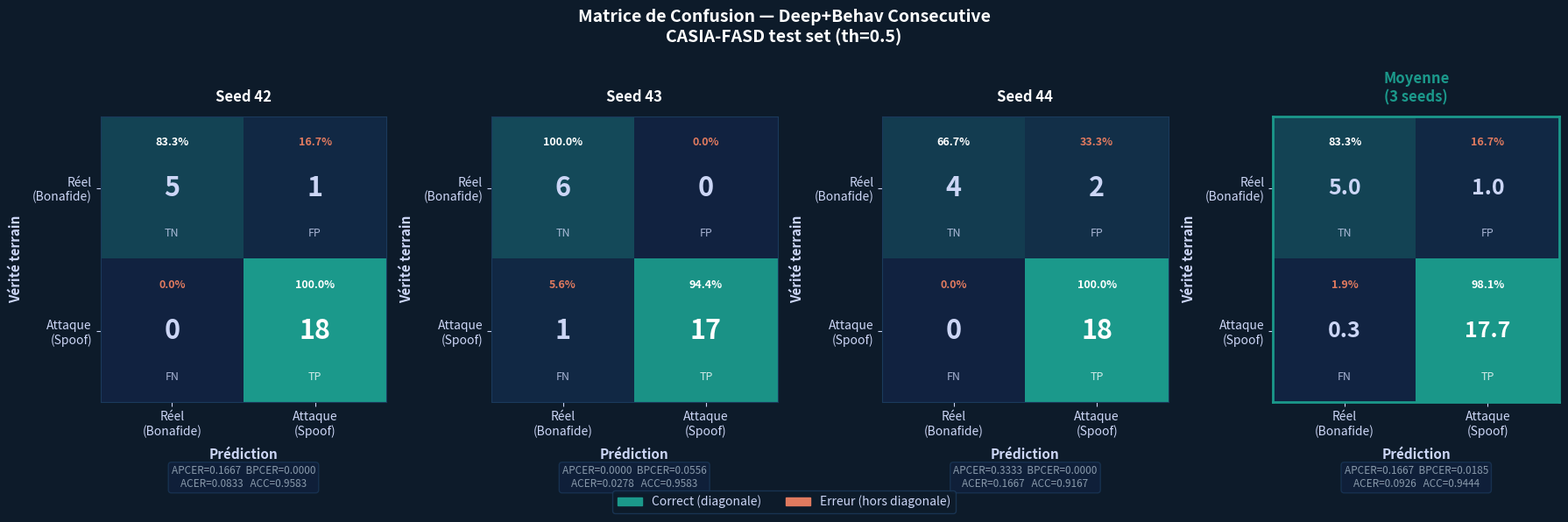

Write Python code to recreate this figure.


import argparse
import json
from pathlib import Path

import numpy as np
import matplotlib
matplotlib.use("Agg")
import matplotlib.pyplot as plt
import matplotlib.patches as mpatches
from matplotlib.colors import LinearSegmentedColormap

# ─── Palettes ────────────────────────────────────────────────────────

DARK = {
    "bg":     "#0D1B2A",
    "ax":     "#112240",
    "text":   "#CCD6F6",
    "grid":   "#1B3A5C",
    "white":  "#FFFFFF",
    "title":  "#FFFFFF",
    "green":  "#1B998B",
    "orange": "#E07A5F",
    "yellow": "#E6A817",
    "muted":  "#8899AA",
}

LIGHT = {
    "bg":     "#FFFFFF",
    "ax":     "#F8F9FA",
    "text":   "#2C3E50",
    "grid":   "#BDC3C7",
    "white":  "#FFFFFF",
    "title":  "#1A252F",
    "green":  "#1A7A4A",
    "orange": "#C0392B",
    "yellow": "#D4920A",
    "muted":  "#7F8C8D",
}

C = DARK


# ─── Chargement ──────────────────────────────────────────────────────

def load_cm_from_json(json_path: Path, th: float = 0.5):
    """Calcule TN/FP/FN/TP depuis test_scores.json."""
    data = json.loads(json_path.read_text(encoding="utf-8"))
    scores = data.get("test_scores", {})
    threshold = float(
        data.get("threshold_used", {}).get("th", th)
    )

    tn = fp = fn = tp = 0
    for d in scores.values():
        y    = int(d["label"])
        pred = 1 if float(d["score"]) >= threshold else 0
        if   y == 0 and pred == 0: tn += 1
        elif y == 0 and pred == 1: fp += 1
        elif y == 1 and pred == 0: fn += 1
        else:                       tp += 1

    return np.array([[tn, fp], [fn, tp]]), threshold


# ─── Figure principale ───────────────────────────────────────────────

def plot_confusion_matrices(seed_data: list, out_path: Path):
    """
    Affiche 4 sous-figures : Seed 42 | Seed 43 | Seed 44 | Moyenne
    seed_data = list of (seed_label, cm_2x2_array)
    """
    n = len(seed_data) + 1  # +1 pour la moyenne
    fig, axes = plt.subplots(1, n, figsize=(4.5 * n, 5.5))
    fig.patch.set_facecolor(C["bg"])

    fig.suptitle(
        "Matrice de Confusion — Deep+Behav Consecutive\n"
        "CASIA-FASD test set (th=0.5)",
        color=C["title"], fontsize=14, fontweight="bold", y=1.02,
    )

    # Colormap personnalisée : blanc → vert foncé
    if C == DARK:
        cmap = LinearSegmentedColormap.from_list(
            "custom", ["#112240", "#1B998B"], N=256
        )
    else:
        cmap = LinearSegmentedColormap.from_list(
            "custom", ["#F0F8F4", "#1A7A4A"], N=256
        )

    # ── Calcul moyenne ────────────────────────────────────────────────
    cms = [d[1] for d in seed_data]
    cm_mean = np.mean(cms, axis=0)

    # CORRECTION : calculer les métriques moyennes depuis chaque seed
    # individuellement, pas depuis la matrice moyenne.
    # np.mean([[TN,FP],[FN,TP]]) puis recalculer APCER/BPCER est faux
    # car APCER_mean ≠ FP_mean / (TN_mean + FP_mean)
    mean_apcers, mean_bpcers, mean_acers, mean_accs = [], [], [], []
    for cm_s in cms:
        tn_s, fp_s = cm_s[0,0], cm_s[0,1]
        fn_s, tp_s = cm_s[1,0], cm_s[1,1]
        apcer_s = fp_s / (tn_s + fp_s) if (tn_s + fp_s) > 0 else 0
        bpcer_s = fn_s / (fn_s + tp_s) if (fn_s + tp_s) > 0 else 0
        acer_s  = (apcer_s + bpcer_s) / 2
        acc_s   = (tn_s + tp_s) / cm_s.sum() if cm_s.sum() > 0 else 0
        mean_apcers.append(apcer_s)
        mean_bpcers.append(bpcer_s)
        mean_acers.append(acer_s)
        mean_accs.append(acc_s)

    # Métriques moyennes correctes
    mean_metrics = {
        "apcer": float(np.mean(mean_apcers)),
        "bpcer": float(np.mean(mean_bpcers)),
        "acer":  float(np.mean(mean_acers)),
        "acc":   float(np.mean(mean_accs)),
    }

    all_data = seed_data + [("Moyenne\n(3 seeds)", cm_mean)]

    for ax, (label, cm) in zip(axes, all_data):
        ax.set_facecolor(C["ax"])
        is_mean = "Moyenne" in label

        total     = cm.sum()
        n_real    = cm[0].sum()   # TN + FP
        n_attack  = cm[1].sum()   # FN + TP

        # ── Heatmap ───────────────────────────────────────────────────
        im = ax.imshow(
            cm, interpolation="nearest", cmap=cmap,
            vmin=0, vmax=max(n_real, n_attack)
        )

        # ── Labels classes ────────────────────────────────────────────
        classes = ["Réel\n(Bonafide)", "Attaque\n(Spoof)"]
        tick_marks = [0, 1]
        ax.set_xticks(tick_marks)
        ax.set_yticks(tick_marks)
        ax.set_xticklabels(classes, color=C["text"], fontsize=10)
        ax.set_yticklabels(classes, color=C["text"], fontsize=10)
        ax.set_xlabel("Prédiction", color=C["text"], fontsize=11,
                      fontweight="bold", labelpad=8)
        ax.set_ylabel("Vérité terrain", color=C["text"], fontsize=11,
                      fontweight="bold", labelpad=8)

        # ── Valeurs dans les cellules ─────────────────────────────────
        cell_labels = [["TN", "FP"], ["FN", "TP"]]
        cell_colors_ok  = C["white"]
        cell_colors_err = C["orange"]

        for i in range(2):
            for j in range(2):
                val = cm[i, j]
                is_correct = (i == j)  # diagonale = correct

                # Format : entier ou décimal si moyenne
                if is_mean:
                    val_str = f"{val:.1f}"
                else:
                    val_str = str(int(val))

                # Couleur du texte selon luminosité fond
                thresh_color = max(n_real, n_attack) / 2.0
                txt_color = "white" if val > thresh_color else C["text"]

                # Valeur principale
                ax.text(
                    j, i, val_str,
                    ha="center", va="center",
                    fontsize=22 if not is_mean else 18,
                    fontweight="bold",
                    color=txt_color,
                )

                # Label TN/FP/FN/TP en petit
                ax.text(
                    j, i + 0.32, cell_labels[i][j],
                    ha="center", va="center",
                    fontsize=9, color=txt_color, alpha=0.8,
                )

                # Pourcentage
                pct = val / (n_real if i == 0 else n_attack) * 100
                ax.text(
                    j, i - 0.32, f"{pct:.1f}%",
                    ha="center", va="center",
                    fontsize=9,
                    color=cell_colors_ok if is_correct else cell_colors_err,
                    fontweight="bold",
                )

        # ── Titre seed ────────────────────────────────────────────────
        border_color = C["green"] if is_mean else C["yellow"]
        ax.set_title(
            label,
            color=C["green"] if is_mean else C["title"],
            fontsize=12, fontweight="bold", pad=12,
        )

        # ── Métriques sous la matrice ─────────────────────────────────
        if is_mean:
            # CORRECTION : utiliser les métriques moyennées correctement
            # depuis chaque seed, pas recalculées depuis cm_mean
            apcer = mean_metrics["apcer"]
            bpcer = mean_metrics["bpcer"]
            acer  = mean_metrics["acer"]
            acc   = mean_metrics["acc"]
        else:
            tn_v, fp_v = int(round(cm[0,0])), int(round(cm[0,1]))
            fn_v, tp_v = int(round(cm[1,0])), int(round(cm[1,1]))
            apcer = fp_v / (tn_v + fp_v) if (tn_v + fp_v) > 0 else 0
            bpcer = fn_v / (fn_v + tp_v) if (fn_v + tp_v) > 0 else 0
            acer  = (apcer + bpcer) / 2
            acc   = (tn_v + tp_v) / total if total > 0 else 0

        metrics_txt = (
            f"APCER={apcer:.4f}  BPCER={bpcer:.4f}\n"
            f"ACER={acer:.4f}   ACC={acc:.4f}"
        )
        ax.text(
            0.5, -0.22, metrics_txt,
            transform=ax.transAxes,
            ha="center", va="top",
            fontsize=8.5, color=C["muted"],
            style="italic",
            bbox=dict(
                boxstyle="round,pad=0.3",
                facecolor=C["ax"],
                edgecolor=C["grid"],
                alpha=0.7,
            ),
        )

        # ── Bordures ─────────────────────────────────────────────────
        for sp in ax.spines.values():
            sp.set_color(border_color if is_mean else C["grid"])
            sp.set_linewidth(2 if is_mean else 0.8)
        ax.tick_params(colors=C["text"])

    # ── Légende globale ───────────────────────────────────────────────
    patches = [
        mpatches.Patch(color=C["green"],  label="Correct (diagonale)"),
        mpatches.Patch(color=C["orange"], label="Erreur (hors diagonale)"),
    ]
    fig.legend(
        handles=patches, loc="lower center",
        ncol=2, fontsize=10,
        facecolor=C["bg"], edgecolor=C["grid"],
        labelcolor=C["text"],
        bbox_to_anchor=(0.5, -0.04),
    )

    plt.tight_layout(rect=[0, 0.04, 1, 1])
    out_path.parent.mkdir(parents=True, exist_ok=True)
    plt.savefig(out_path, dpi=180, bbox_inches="tight",
                facecolor=C["bg"])
    plt.close()
    print(f"[OK] {out_path}")


# ─── Main ────────────────────────────────────────────────────────────

def main():
    parser = argparse.ArgumentParser(
        description="Confusion matrix visuelle — Deep+Behav Consecutive"
    )
    parser.add_argument("--seed42",
        default=r"reports\eval\step2\deep_behav_no_pts_consecutive\deep_behav_no_pts_consecutive_seed42\test_scores.json")
    parser.add_argument("--seed43",
        default=r"reports\eval\step2\deep_behav_no_pts_consecutive\deep_behav_no_pts_consecutive_seed43\test_scores.json")
    parser.add_argument("--seed44",
        default=r"reports\eval\step2\deep_behav_no_pts_consecutive\deep_behav_no_pts_consecutive_seed44\test_scores.json")
    parser.add_argument("--out_dir",
        default=r"reports\errors\step2_consecutive_final")
    parser.add_argument("--light", action="store_true",
        help="Mode clair pour mémoire/rapport")
    args = parser.parse_args()

    global C
    if args.light:
        C = LIGHT
        print("Mode : clair")
    else:
        print("Mode : sombre")

    seeds      = [42, 43, 44]
    json_paths = [args.seed42, args.seed43, args.seed44]
    out_dir    = Path(args.out_dir)

    print("Chargement des données...")
    seed_data = []

    for seed, jp in zip(seeds, json_paths):
        p = Path(jp)
        if not p.exists():
            print(f"  [WARN] Introuvable : {p}")
            # Utiliser les valeurs du JSON global si disponible
            fallback = {
                42: np.array([[5, 1], [0, 18]]),
                43: np.array([[6, 0], [1, 17]]),
                44: np.array([[4, 2], [0, 18]]),
            }
            cm = fallback[seed]
            print(f"  [INFO] Utilisation valeurs JSON : {cm.tolist()}")
        else:
            cm, th = load_cm_from_json(p)
            print(f"  Seed {seed} : TN={cm[0,0]} FP={cm[0,1]} "
                  f"FN={cm[1,0]} TP={cm[1,1]} (th={th})")

        seed_data.append((f"Seed {seed}", cm))

    print("\nGénération de la figure...")
    plot_confusion_matrices(
        seed_data,
        out_dir / "fig6_confusion_matrix.png"
    )
    print("\n✅ Confusion matrix sauvegardée !")
    print("   fig6_confusion_matrix.png")


if __name__ == "__main__":
    main()
